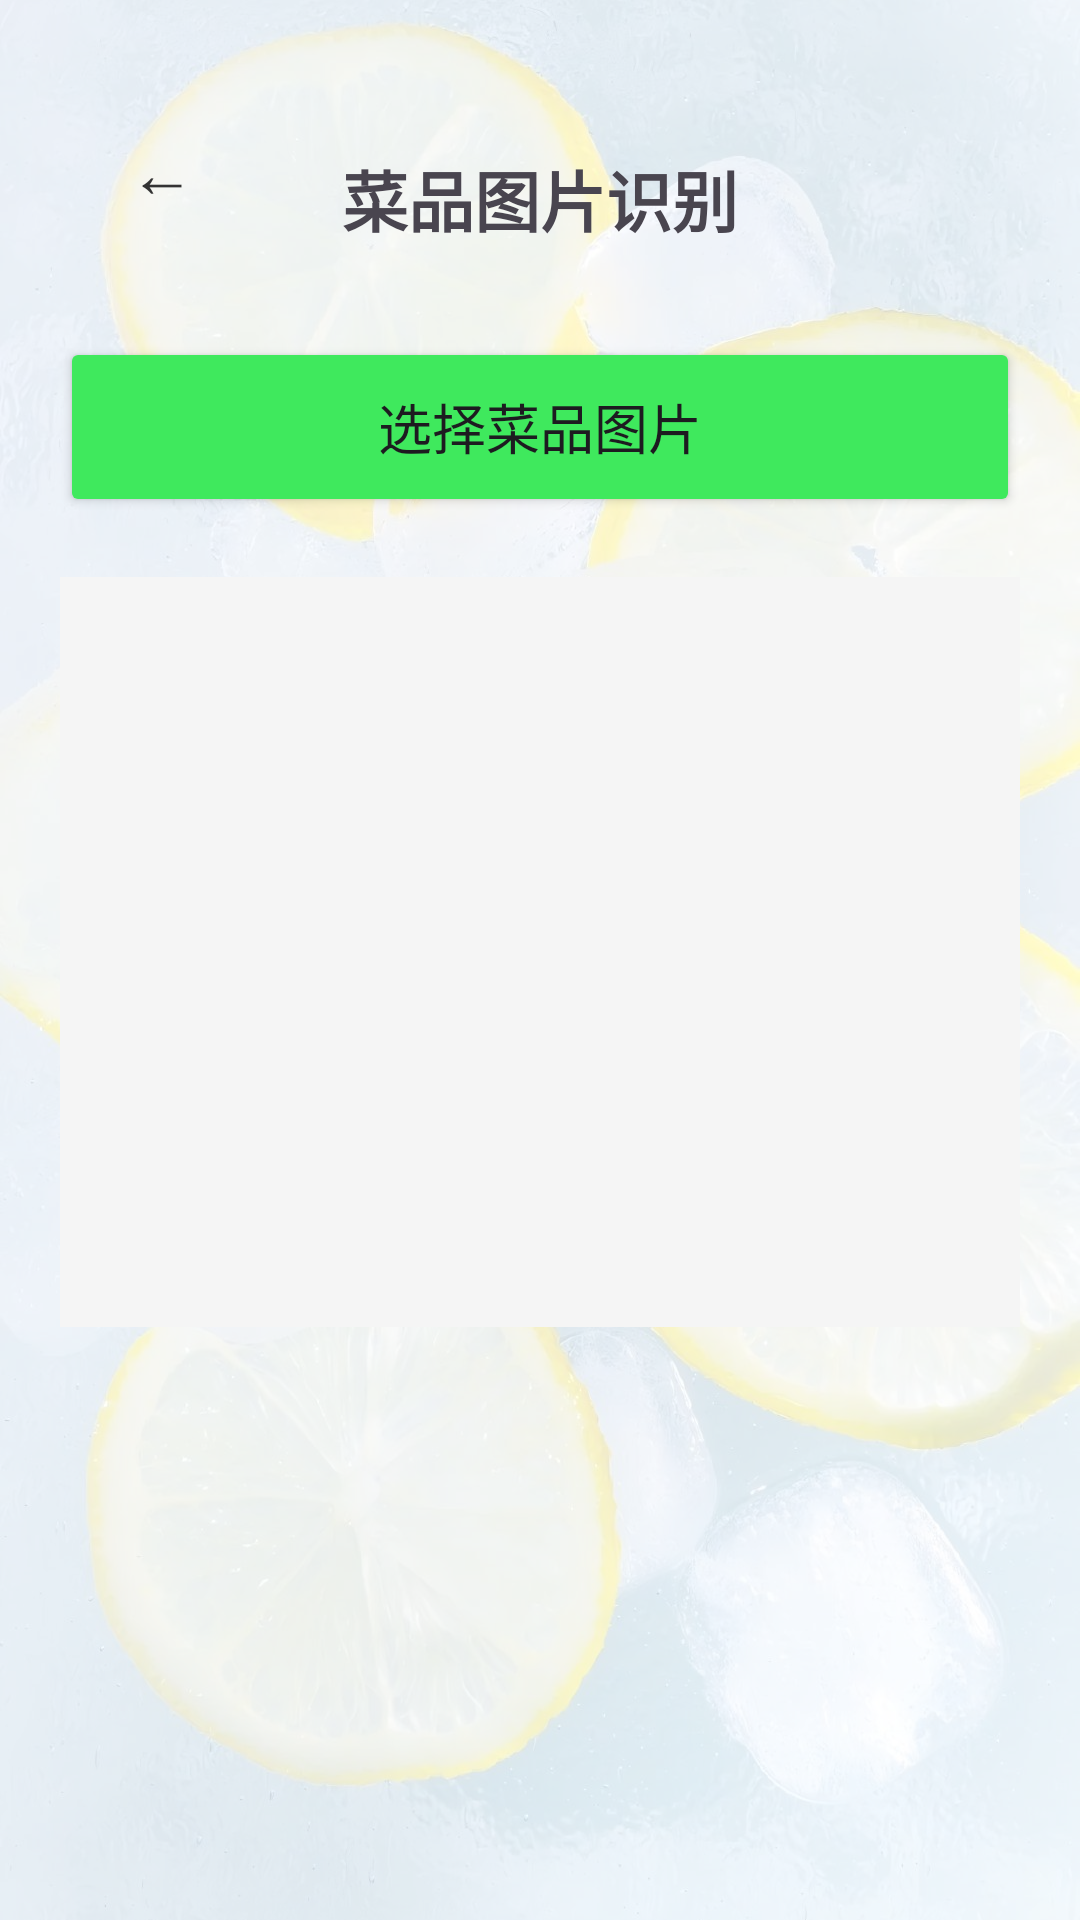

This screen was rendered from an Android layout file. Write that file and the resources it references.
<!-- AndroidManifest.xml: application theme Base.Theme.Food_project -->
<!-- res/layout/activity_dish_recognition.xml -->
<?xml version="1.0" encoding="utf-8"?>
<RelativeLayout
    xmlns:android="http://schemas.android.com/apk/res/android"
    xmlns:app="http://schemas.android.com/apk/res-auto"
    android:layout_width="match_parent"
    android:layout_height="match_parent"
    android:background="#F5F5F5">

    
    <ImageView
        android:layout_width="match_parent"
        android:layout_height="match_parent"
        android:src="@drawable/beijing"
        android:scaleType="centerCrop"/>

    
    <View
        android:layout_width="match_parent"
        android:layout_height="match_parent"
        android:background="#C0FFFFFF"/>

    
    <ScrollView
        android:layout_width="match_parent"
        android:layout_height="match_parent"
        android:fillViewport="true">

        <androidx.constraintlayout.widget.ConstraintLayout
            android:layout_width="match_parent"
            android:layout_height="wrap_content"
            android:padding="20dp">

            <TextView
                android:id="@+id/tv_title"
                android:layout_width="match_parent"
                android:layout_height="wrap_content"
                android:text="菜品图片识别"
                android:textSize="22sp"
                android:textStyle="bold"
                android:gravity="center"
                app:layout_constraintTop_toTopOf="parent"
                android:layout_marginTop="30dp"/>

            <Button
                android:id="@+id/btn_choose_dish"
                android:layout_width="match_parent"
                android:layout_height="60dp"
                android:text="选择菜品图片"
                android:textSize="18sp"
                android:backgroundTint="#3fe95d"
                app:layout_constraintTop_toBottomOf="@id/tv_title"
                android:layout_marginTop="30dp"/>

            <ImageView
                android:id="@+id/iv_dish"
                android:layout_width="match_parent"
                android:layout_height="250dp"
                android:layout_marginTop="20dp"
                android:background="#f5f5f5"
                android:scaleType="centerCrop"
                app:layout_constraintTop_toBottomOf="@id/btn_choose_dish"/>

            <TextView
                android:id="@+id/tv_loading"
                android:layout_width="match_parent"
                android:layout_height="wrap_content"
                android:text="正在识别菜品..."
                android:textSize="14sp"
                android:gravity="center"
                android:visibility="gone"
                app:layout_constraintTop_toBottomOf="@id/iv_dish"
                android:layout_marginTop="15dp"/>

            <androidx.cardview.widget.CardView
                android:id="@+id/card_result"
                android:layout_width="match_parent"
                android:layout_height="wrap_content"
                android:layout_marginTop="16dp"
                android:visibility="gone"
                app:cardCornerRadius="8dp"
                app:cardElevation="4dp"
                app:layout_constraintTop_toBottomOf="@id/tv_loading">

                <ScrollView
                    android:layout_width="match_parent"
                    android:layout_height="wrap_content"
                    android:maxHeight="300dp">

                    <LinearLayout
                        android:id="@+id/ll_dishes_container"
                        android:layout_width="match_parent"
                        android:layout_height="wrap_content"
                        android:orientation="vertical"
                        android:padding="16dp" />
                </ScrollView>
            </androidx.cardview.widget.CardView>

            <TextView
                android:id="@+id/btn_back"
                android:layout_width="36dp"
                android:layout_height="36dp"
                android:text="←"
                android:textSize="22sp"
                android:textColor="#333"
                android:gravity="center"
                android:padding="6dp"
                android:background="?attr/selectableItemBackgroundBorderless"
                android:clickable="true"
                android:focusable="true"
                app:layout_constraintTop_toTopOf="parent"
                app:layout_constraintStart_toStartOf="parent"
                android:layout_marginTop="16dp"
                android:layout_marginStart="16dp"/>

        </androidx.constraintlayout.widget.ConstraintLayout>
    </ScrollView>
</RelativeLayout>
<!-- resources referenced by this layout -->
<resources>
  <!-- drawable beijing: jpg bitmap (drawable, 167242 bytes) -->
  <style name="Base.Theme.Food_project" parent="Theme.Material3.DayNight.NoActionBar">
          
          
      </style>
</resources>
